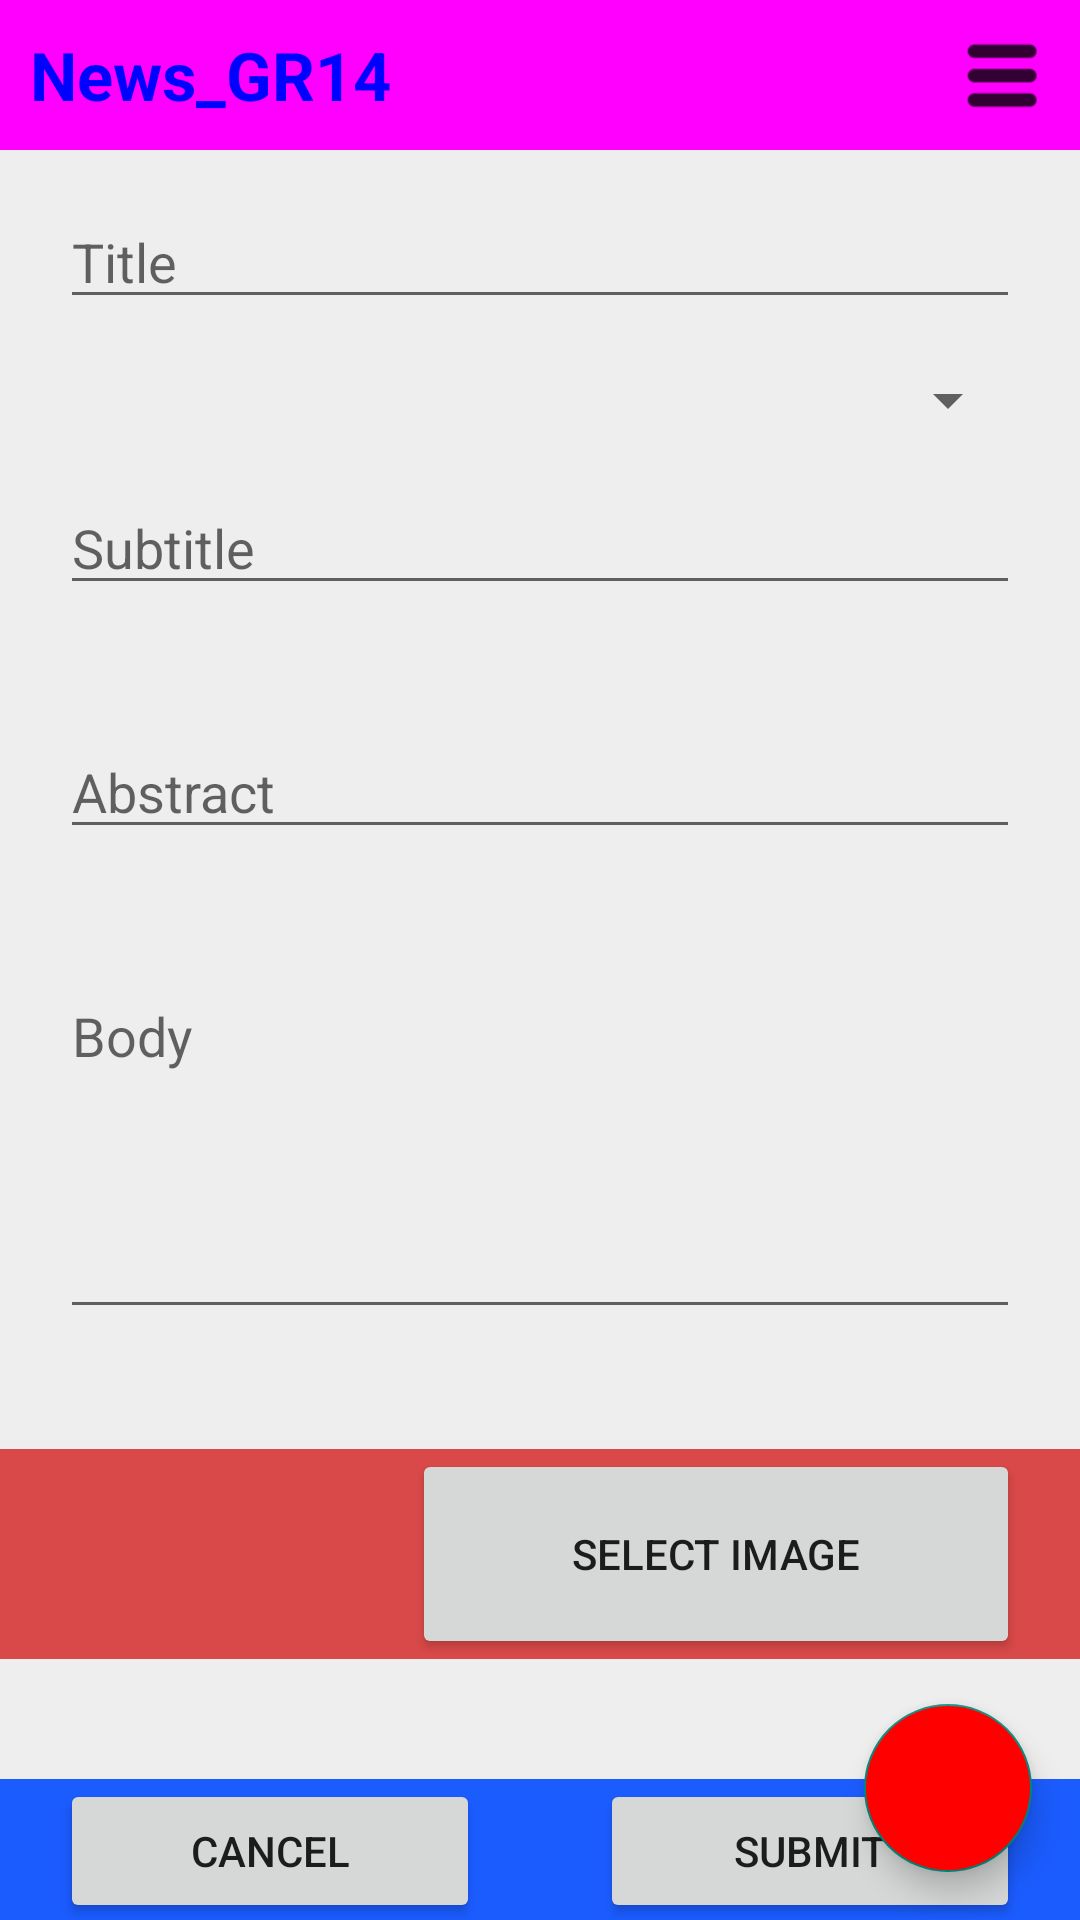

Reconstruct the res/layout file that produces this screen, plus the resources it refers to.
<!-- AndroidManifest.xml: application theme Theme.Design.Light.NoActionBar -->
<!-- res/layout/activity_article_edit.xml -->
<?xml version="1.0" encoding="utf-8"?>
<androidx.coordinatorlayout.widget.CoordinatorLayout xmlns:android="http://schemas.android.com/apk/res/android"
    xmlns:app="http://schemas.android.com/apk/res-auto"
    xmlns:tools="http://schemas.android.com/tools"
    android:id="@+id/CoordinatorLayout"
    android:layout_width="match_parent"
    android:layout_height="match_parent"
    android:orientation="vertical"
    tools:context=".ArticleEditActivity">

    <androidx.constraintlayout.widget.ConstraintLayout
        android:layout_width="match_parent"
        android:layout_height="match_parent"
        android:background="@color/clr_background">

        <include
            android:id="@+id/include"
            layout="@layout/menu_bar"
            android:layout_width="match_parent"
            android:layout_height="wrap_content"
            app:layout_constraintEnd_toEndOf="parent"
            app:layout_constraintStart_toStartOf="parent"
            app:layout_constraintTop_toTopOf="parent" />

        <ScrollView
            android:layout_width="match_parent"
            android:layout_height="wrap_content"
            android:isScrollContainer="true"
            app:layout_constraintTop_toBottomOf="@+id/include">

            <LinearLayout
                android:layout_width="match_parent"
                android:layout_height="wrap_content"
                android:orientation="vertical">

                <include
                    layout="@layout/article_edit"
                    android:layout_width="match_parent"
                    android:layout_height="wrap_content" />
            </LinearLayout>
        </ScrollView>

    </androidx.constraintlayout.widget.ConstraintLayout>

    <com.google.android.material.floatingactionbutton.FloatingActionButton
        android:id="@+id/fab_log"
        android:layout_width="wrap_content"
        android:layout_height="wrap_content"
        android:layout_gravity="right|bottom"
        android:layout_margin="16dp"
        android:clickable="true"
        android:backgroundTint="@color/clr_logOUT"
        android:src="@drawable/ic_logout"
        tools:ignore="SpeakableTextPresentCheck" />

</androidx.coordinatorlayout.widget.CoordinatorLayout>
<!-- res/layout/menu_bar.xml (included above) -->
<?xml version="1.0" encoding="utf-8"?>
<LinearLayout xmlns:android="http://schemas.android.com/apk/res/android"
    xmlns:app="http://schemas.android.com/apk/res-auto"
    android:layout_width="match_parent"
    android:layout_height="60dp"
    android:background="@color/clr_mainApp"
    android:paddingVertical="10dp">

    <TextView
        android:id="@+id/txt_nameApp"
        android:layout_width="wrap_content"
        android:layout_height="30dp"
        android:layout_gravity="center_vertical"
        android:layout_marginHorizontal="10dp"
        android:layout_weight="10"
        android:autoSizeTextType="uniform"
        android:text="@string/app_name"
        android:textAlignment="textStart"
        android:textColor="@color/clr_nameApp"
        android:textSize="20sp"
        android:textStyle="bold" />

    <ImageView
        android:id="@+id/imageView"
        android:layout_width="wrap_content"
        android:layout_height="30dp"
        android:layout_gravity="center_vertical|end"
        android:layout_marginHorizontal="5dp"
        android:layout_weight="1"
        app:srcCompat="@drawable/ic_menu_burger" />

</LinearLayout>
<!-- res/layout/article_edit.xml (included above) -->
<?xml version="1.0" encoding="utf-8"?>
<LinearLayout xmlns:android="http://schemas.android.com/apk/res/android"
    xmlns:app="http://schemas.android.com/apk/res-auto"
    xmlns:tools="http://schemas.android.com/tools"
    android:layout_width="match_parent"
    android:layout_height="wrap_content"
    android:orientation="vertical">

    <EditText
        android:id="@+id/txt_edit_title"
        android:layout_width="match_parent"
        android:layout_height="wrap_content"
        android:layout_marginStart="20dp"
        android:layout_marginTop="15dp"
        android:layout_marginEnd="20dp"
        android:ems="10"
        android:hint="@string/txt_title"
        android:inputType="textPersonName" />

    <Spinner
        android:id="@+id/spn_categories"
        android:layout_width="match_parent"
        android:layout_height="wrap_content"
        android:layout_marginStart="20dp"
        android:layout_marginTop="15dp"
        android:layout_marginEnd="20dp" />

    <EditText
        android:id="@+id/txt_edit_subtitle"
        android:layout_width="match_parent"
        android:layout_height="wrap_content"
        android:layout_marginStart="20dp"
        android:layout_marginTop="15dp"
        android:layout_marginEnd="20dp"
        android:ems="10"
        android:hint="@string/txt_subtitle"
        android:inputType="textPersonName" />

    <EditText
        android:id="@+id/txt_edit_abstract"
        android:layout_width="match_parent"
        android:layout_height="wrap_content"
        android:layout_marginStart="20dp"
        android:layout_marginTop="40dp"
        android:layout_marginEnd="20dp"
        android:ems="10"
        android:hint="@string/txt_abstract"
        android:inputType="textPersonName" />

    <EditText
        android:id="@+id/txt_edit_body"
        android:layout_width="match_parent"
        android:layout_height="wrap_content"
        android:layout_marginStart="20dp"
        android:layout_marginTop="40dp"
        android:layout_marginEnd="20dp"
        android:ems="10"
        android:gravity="start|top"
        android:hint="@string/txt_body"
        android:inputType="textMultiLine"
        android:minHeight="120dp" />

    <LinearLayout
        android:id="@+id/image"
        android:layout_width="match_parent"
        android:layout_height="wrap_content"
        android:layout_marginTop="40dp"
        android:background="#DA4949"
        android:orientation="horizontal">

        <ImageView
            android:id="@+id/img_edit_image"
            android:layout_width="0dp"
            android:layout_height="wrap_content"
            android:layout_gravity="center_vertical"
            android:layout_marginStart="20dp"
            android:layout_marginEnd="20dp"
            android:layout_weight="1"
            tools:srcCompat="@tools:sample/avatars" />

        <Button
            android:id="@+id/btn_img_sel"
            android:layout_width="125dp"
            android:layout_height="70dp"
            android:layout_gravity="center_vertical"
            android:layout_marginStart="20dp"
            android:layout_marginEnd="20dp"
            android:layout_weight="1"
            android:text="@string/btn_sel_img" />

    </LinearLayout>

    <LinearLayout
        android:layout_width="match_parent"
        android:layout_height="wrap_content"
        android:layout_marginTop="40dp"
        android:background="#1B5CFF"
        android:orientation="horizontal">

        <Button
            android:id="@+id/btn_cancel"
            android:layout_width="wrap_content"
            android:layout_height="wrap_content"
            android:layout_marginStart="20dp"
            android:layout_marginEnd="20dp"
            android:layout_weight="1"
            android:text="@string/btn_cancel" />

        <Button
            android:id="@+id/btn_submit"
            android:layout_width="wrap_content"
            android:layout_height="wrap_content"
            android:layout_marginStart="20dp"
            android:layout_marginEnd="20dp"
            android:layout_weight="1"
            android:text="@string/btn_submit" />
    </LinearLayout>

</LinearLayout>
<!-- resources referenced by this layout -->
<resources>
  <color name="clr_background">#EEEEEE</color>
  <color name="clr_logOUT">#FF0000</color>
      #EditArticle colors
  <color name="clr_mainApp">#FF00FF</color>
  <color name="clr_nameApp">#0000FF</color>
      #Article row colors
  <!-- drawable ic_menu_burger: png bitmap (drawable-hdpi, 220 bytes) -->
  <string name="app_name">News_GR14</string>
      #Text
  <string name="btn_cancel">Cancel</string>
  <string name="btn_sel_img">Select Image</string>
  <string name="btn_submit">Submit</string>
  <string name="txt_abstract">Abstract</string>
  <string name="txt_body">Body</string>
  <string name="txt_subtitle">Subtitle</string>
  <string name="txt_title">Title</string>
</resources>
